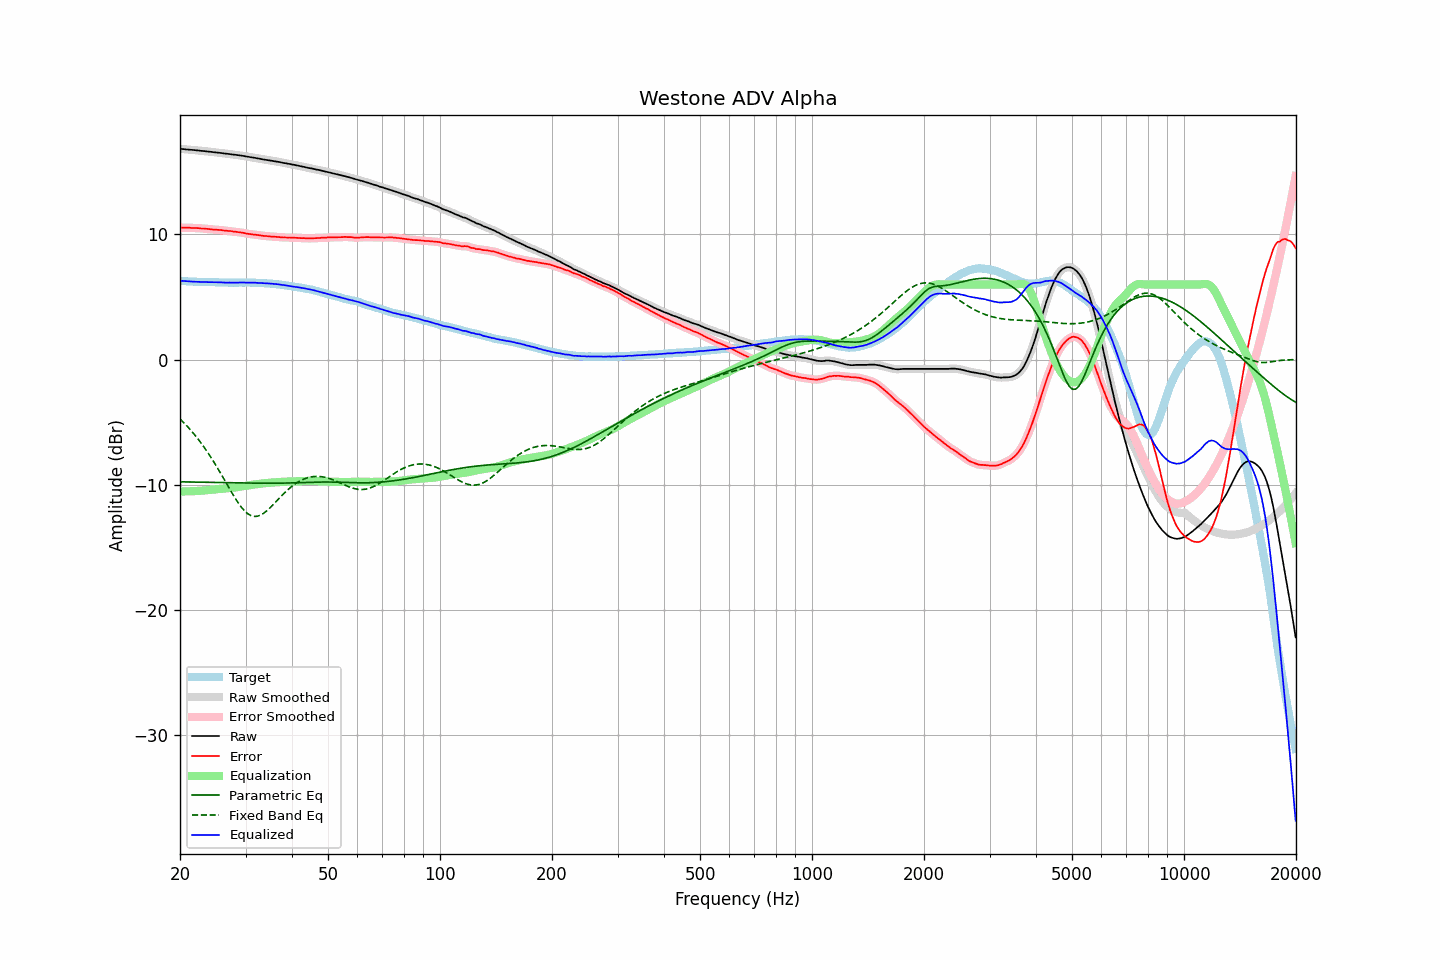

Data behind this chart, as committed beside it:
frequency, raw, error, smoothed, error_smoothed, equalization, parametric_eq, fixed_band_eq, equalized_raw, equalized_smoothed, target
20.00, 16.84, 10.54, 16.85, 10.54, -10.54, -9.77, -4.75, 6.30, 6.31, 6.31
20.20, 16.83, 10.55, 16.83, 10.54, -10.54, -9.78, -4.87, 6.29, 6.29, 6.29
20.40, 16.82, 10.55, 16.82, 10.54, -10.54, -9.78, -5.00, 6.28, 6.28, 6.28
20.61, 16.81, 10.53, 16.81, 10.54, -10.54, -9.78, -5.13, 6.26, 6.27, 6.28
20.81, 16.79, 10.54, 16.80, 10.54, -10.54, -9.78, -5.27, 6.26, 6.26, 6.26
21.02, 16.78, 10.54, 16.78, 10.54, -10.54, -9.78, -5.40, 6.25, 6.25, 6.25
21.23, 16.77, 10.54, 16.77, 10.53, -10.53, -9.79, -5.54, 6.24, 6.24, 6.23
21.44, 16.76, 10.52, 16.77, 10.53, -10.53, -9.79, -5.69, 6.24, 6.24, 6.24
21.66, 16.75, 10.52, 16.75, 10.52, -10.52, -9.79, -5.84, 6.23, 6.23, 6.23
21.87, 16.74, 10.52, 16.74, 10.52, -10.52, -9.80, -6.00, 6.23, 6.22, 6.22
22.09, 16.72, 10.51, 16.73, 10.52, -10.51, -9.80, -6.15, 6.21, 6.22, 6.21
22.31, 16.71, 10.50, 16.71, 10.51, -10.50, -9.80, -6.32, 6.21, 6.21, 6.21
22.54, 16.70, 10.50, 16.70, 10.49, -10.50, -9.80, -6.48, 6.21, 6.20, 6.20
22.76, 16.68, 10.47, 16.69, 10.49, -10.49, -9.81, -6.65, 6.20, 6.20, 6.21
22.99, 16.67, 10.47, 16.67, 10.48, -10.48, -9.81, -6.83, 6.20, 6.20, 6.20
23.22, 16.66, 10.48, 16.66, 10.47, -10.47, -9.81, -7.01, 6.20, 6.19, 6.19
23.45, 16.64, 10.46, 16.65, 10.46, -10.45, -9.81, -7.19, 6.19, 6.19, 6.19
23.69, 16.63, 10.45, 16.63, 10.45, -10.44, -9.82, -7.38, 6.19, 6.19, 6.19
23.92, 16.61, 10.43, 16.62, 10.43, -10.43, -9.82, -7.57, 6.19, 6.19, 6.19
24.16, 16.60, 10.42, 16.60, 10.41, -10.42, -9.82, -7.77, 6.19, 6.19, 6.19
24.40, 16.59, 10.40, 16.59, 10.40, -10.41, -9.82, -7.97, 6.19, 6.19, 6.19
24.65, 16.57, 10.38, 16.58, 10.39, -10.39, -9.83, -8.18, 6.18, 6.18, 6.19
24.89, 16.56, 10.38, 16.56, 10.38, -10.38, -9.83, -8.38, 6.18, 6.18, 6.18
25.14, 16.54, 10.37, 16.55, 10.37, -10.37, -9.83, -8.60, 6.17, 6.18, 6.17
25.39, 16.53, 10.36, 16.53, 10.37, -10.36, -9.83, -8.81, 6.18, 6.17, 6.17
25.65, 16.51, 10.35, 16.52, 10.35, -10.35, -9.84, -9.03, 6.17, 6.17, 6.16
25.91, 16.50, 10.35, 16.50, 10.34, -10.34, -9.84, -9.25, 6.17, 6.16, 6.16
26.16, 16.48, 10.32, 16.48, 10.32, -10.33, -9.84, -9.47, 6.16, 6.16, 6.17
26.43, 16.46, 10.31, 16.47, 10.31, -10.31, -9.84, -9.70, 6.15, 6.15, 6.16
26.69, 16.45, 10.30, 16.45, 10.30, -10.30, -9.85, -9.92, 6.15, 6.15, 6.16
26.96, 16.43, 10.28, 16.44, 10.29, -10.29, -9.85, -10.15, 6.15, 6.15, 6.15
27.23, 16.42, 10.28, 16.42, 10.27, -10.27, -9.85, -10.37, 6.15, 6.15, 6.14
27.50, 16.40, 10.26, 16.40, 10.26, -10.26, -9.85, -10.59, 6.15, 6.15, 6.14
27.77, 16.38, 10.23, 16.39, 10.24, -10.24, -9.86, -10.80, 6.14, 6.15, 6.15
28.05, 16.37, 10.23, 16.37, 10.22, -10.23, -9.86, -11.01, 6.15, 6.14, 6.15
28.33, 16.35, 10.21, 16.35, 10.21, -10.21, -9.86, -11.22, 6.15, 6.15, 6.15
28.62, 16.33, 10.19, 16.34, 10.19, -10.19, -9.86, -11.41, 6.14, 6.15, 6.15
28.90, 16.32, 10.17, 16.32, 10.17, -10.17, -9.87, -11.59, 6.16, 6.15, 6.15
29.19, 16.30, 10.15, 16.31, 10.15, -10.15, -9.87, -11.77, 6.16, 6.16, 6.15
29.48, 16.28, 10.13, 16.29, 10.13, -10.13, -9.87, -11.92, 6.16, 6.16, 6.15
29.78, 16.26, 10.12, 16.26, 10.11, -10.11, -9.87, -12.07, 6.16, 6.16, 6.15
30.08, 16.24, 10.07, 16.24, 10.08, -10.08, -9.87, -12.19, 6.15, 6.15, 6.17
30.38, 16.21, 10.06, 16.22, 10.06, -10.06, -9.88, -12.31, 6.15, 6.15, 6.16
30.68, 16.19, 10.04, 16.19, 10.04, -10.04, -9.88, -12.39, 6.15, 6.15, 6.15
30.99, 16.17, 10.02, 16.17, 10.02, -10.02, -9.88, -12.46, 6.15, 6.15, 6.15
31.30, 16.15, 10.01, 16.16, 10.01, -10.01, -9.88, -12.50, 6.15, 6.15, 6.15
31.61, 16.13, 9.99, 16.13, 9.99, -9.99, -9.88, -12.53, 6.15, 6.15, 6.15
31.93, 16.11, 9.98, 16.11, 9.97, -9.97, -9.88, -12.53, 6.14, 6.14, 6.13
32.24, 16.08, 9.95, 16.09, 9.96, -9.96, -9.89, -12.52, 6.13, 6.13, 6.13
32.57, 16.06, 9.95, 16.06, 9.94, -9.94, -9.89, -12.49, 6.13, 6.13, 6.12
32.89, 16.04, 9.93, 16.04, 9.92, -9.92, -9.89, -12.44, 6.12, 6.12, 6.12
33.22, 16.01, 9.90, 16.02, 9.90, -9.91, -9.89, -12.37, 6.11, 6.11, 6.11
33.55, 15.99, 9.88, 16.00, 9.89, -9.89, -9.89, -12.29, 6.10, 6.10, 6.11
33.89, 15.97, 9.88, 15.97, 9.87, -9.88, -9.89, -12.19, 6.10, 6.10, 6.10
34.23, 15.95, 9.87, 15.95, 9.87, -9.86, -9.89, -12.09, 6.09, 6.09, 6.09
34.57, 15.93, 9.85, 15.93, 9.85, -9.85, -9.89, -11.97, 6.08, 6.08, 6.08
34.92, 15.91, 9.85, 15.91, 9.84, -9.84, -9.89, -11.85, 6.07, 6.07, 6.07
35.27, 15.89, 9.82, 15.89, 9.83, -9.83, -9.89, -11.72, 6.06, 6.06, 6.08
35.62, 15.87, 9.83, 15.88, 9.82, -9.82, -9.89, -11.59, 6.05, 6.05, 6.04
35.97, 15.85, 9.82, 15.85, 9.82, -9.81, -9.89, -11.45, 6.04, 6.04, 6.04
... 635 more rows
